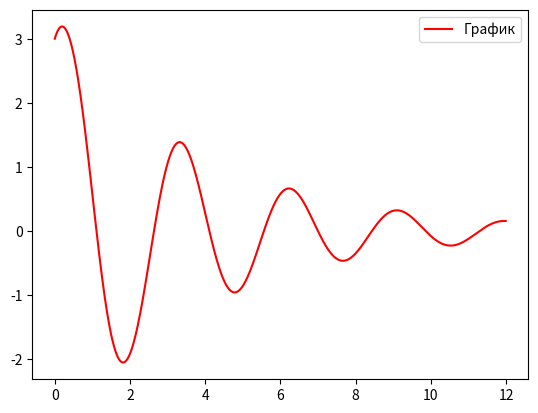

Write Python code to recreate this figure.
import numpy as np 
from scipy.integrate import odeint
import matplotlib.pyplot as plt
t = np.arange (0,12, 0.01)

def diff(z, t):
    s, v = z
    ds_dt = v
    dv_dt = -9.8*np.sin(s/l)-(k/m)*v
    return ds_dt, dv_dt
k = 0.5
m = 1
s0 = 3
v0 = 2
l = 2
z0 = s0, v0
solve = odeint(diff, z0, t)
plt.plot(t, solve[:,0], "r", label="График")
plt.legend()
plt.show()


